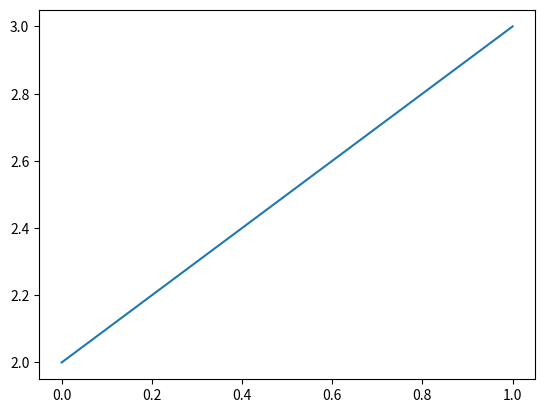

Generate this figure with matplotlib:
# import modules
import matplotlib.pyplot as plt
import random
import numpy as np
'''
# basic graph generator
x = [1, 2, 3, 4, 5]
y = [3, 4, 2, 5, 5]

plt.plot(x, y)
plt.xlabel('x')
plt.ylabel('y')
'''
'''
# random graph generator

fig = plt.figure()
fig.patch.set_facecolor('xkcd:cocoa')
axe = fig.add_subplot(1,1,1) # rows, cols, index
axe.set_facecolor('xkcd:creme')
def graph():
    xs = []
    ys = []
    for i in range(30):
        xs.append(i)
        ran = random.randrange(10)
        ys.append(ran*ran)
    return xs, ys
plt.plot(graph())
'''
'''
# expression of feelings
y = np.linspace(2,24,12)
plt.xticks(12) # doesn't work!!
plt.yticks(24) # doesn't work!!

plt.plot(y, y**3, label='screen time in 2020')
plt.plot(y, y+1, label = 'screen time before 2020')

plt.xlabel('Month')
plt.ylabel('Screen Time')

plt.title("Screen Time Graph")
plt.legend()
'''

plt.ion()
plt.plot([2.0, 3.0])
plt.show()
